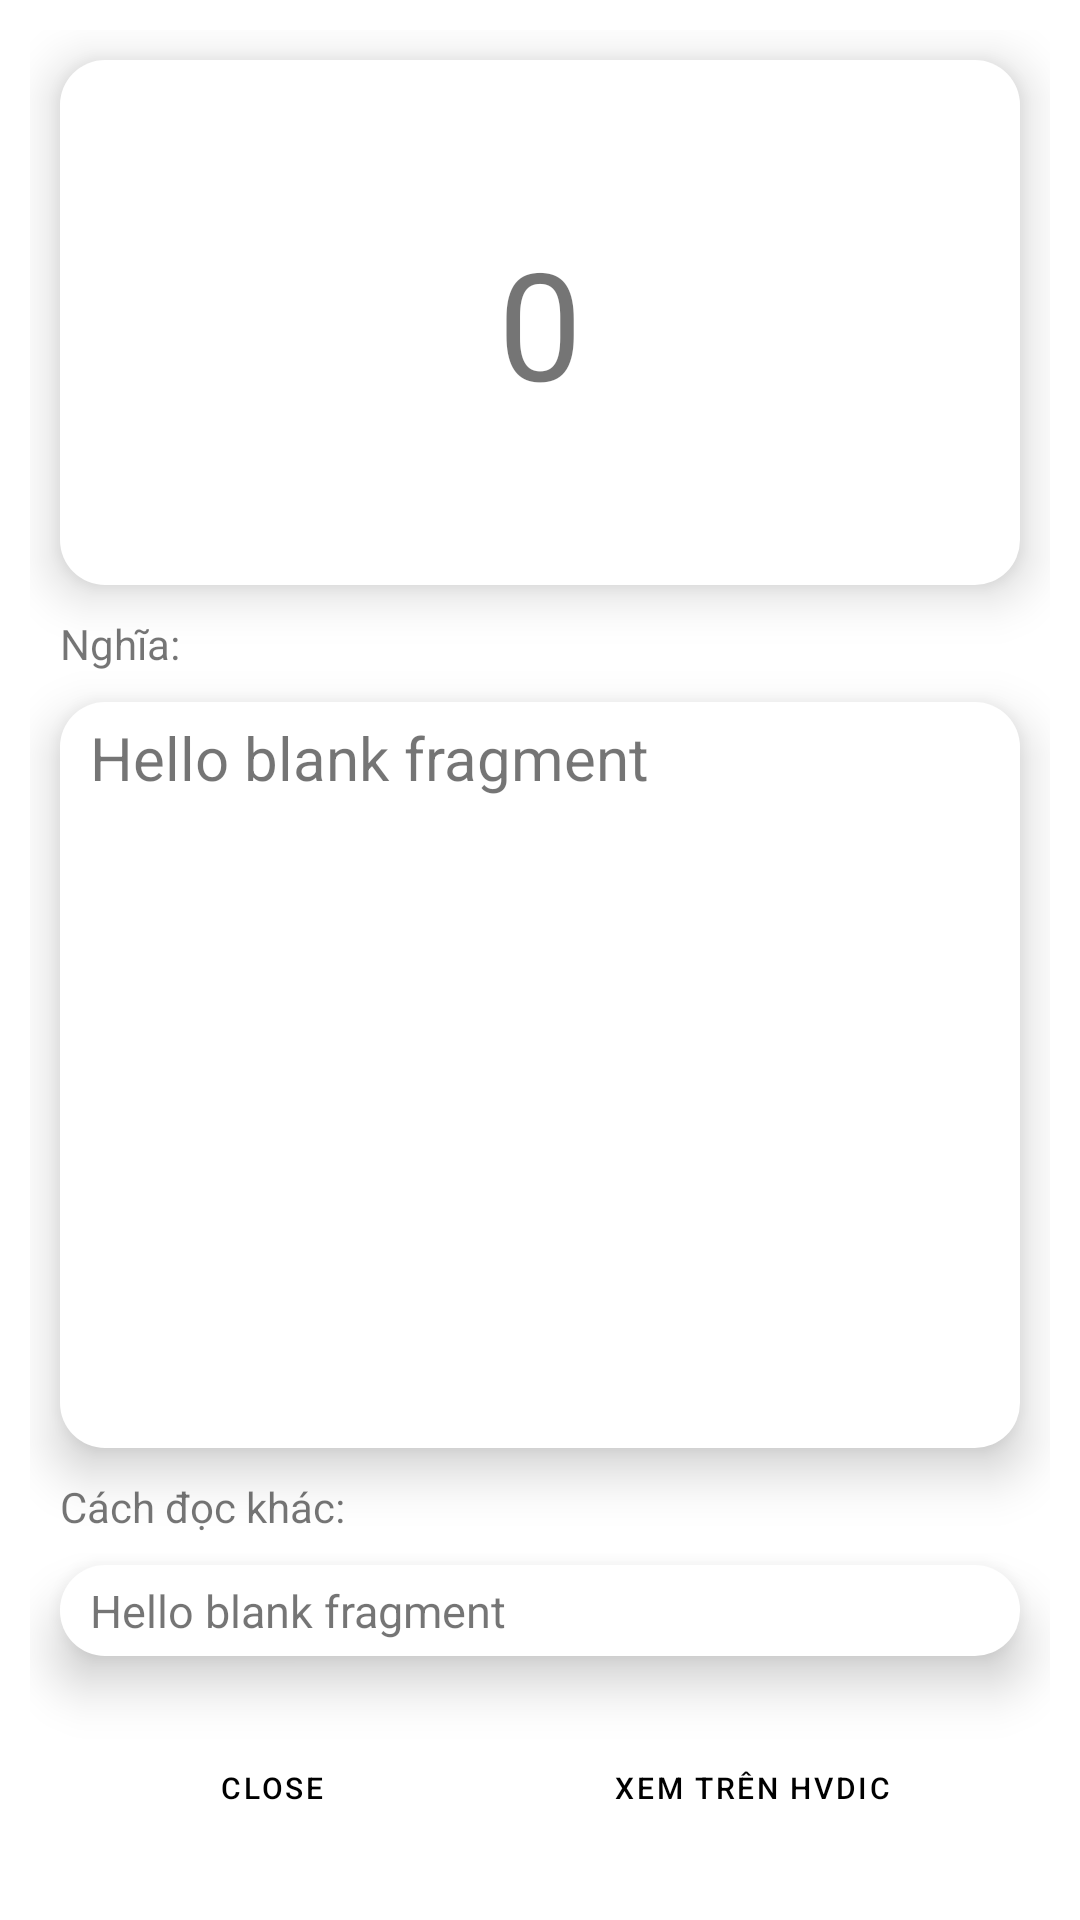

Layout XML and referenced resources for this Android screen:
<!-- AndroidManifest.xml: application theme Theme.NomTuDien -->
<!-- res/layout/activity_detail.xml -->
<?xml version="1.0" encoding="utf-8"?>
<LinearLayout xmlns:android="http://schemas.android.com/apk/res/android"
    android:layout_width="match_parent"
    android:layout_height="match_parent"
    android:layout_gravity="center"
    android:orientation="vertical"
    android:background="@drawable/rounded_border_edittext"
    android:padding="10dp">
    <TableLayout
        android:layout_width="match_parent"
        android:layout_height="match_parent">
        <TextView
            android:id="@+id/chars"
            android:layout_width="match_parent"
            android:layout_height="wrap_content"
            android:layout_weight="1"
            android:gravity="center"
            android:text="0"
            android:textAlignment="center"
            android:layout_margin="10dp"
            android:textSize="50dp"
            android:background="@drawable/style_nad_list"
            android:elevation="10dp">
        </TextView>
        <TextView
            android:layout_width="match_parent"
            android:layout_height="wrap_content"
            android:layout_marginLeft="10dp"
            android:text="Nghĩa: ">
        </TextView>
        <TextView
            android:id="@+id/mean"
            android:layout_width="match_parent"
            android:layout_height="150dp"
            android:scrollHorizontally="true"
            android:paddingLeft="10dp"
            android:layout_weight="1"
            android:text="@string/hello_blank_fragment"
            android:textSize="20dp"
            android:layout_margin="10dp"
            android:scrollbars="vertical"
            android:background="@drawable/style_nad_list"
            android:elevation="10dp">
        </TextView>
        <TextView
            android:layout_width="match_parent"
            android:layout_height="wrap_content"
            android:layout_marginLeft="10dp"
            android:text="Cách đọc khác: ">
        </TextView>
        <TextView
            android:id="@+id/dock"
            android:layout_width="match_parent"
            android:layout_height="wrap_content"
            android:paddingLeft="10dp"
            android:text="@string/hello_blank_fragment"
            android:textSize="15dp"
            android:layout_margin="10dp"
            android:singleLine="true"
            android:background="@drawable/style_nad_list"
            android:elevation="10dp">
        </TextView>
        <TableRow
            android:layout_width="match_parent"
            android:layout_height="wrap_content"
            android:padding="10dp"
            android:weightSum="2">
            <Button
                android:id="@+id/close"
                android:layout_width="wrap_content"
                android:layout_height="wrap_content"
                android:text="close"
                android:textSize="10dp"
                android:textColor="@color/black"
                style="@style/Widget.MaterialComponents.Button.OutlinedButton"
                android:layout_weight="1">
            </Button>
            <Button
                android:id="@+id/webview"
                android:layout_width="wrap_content"
                android:layout_height="wrap_content"
                style="@style/Widget.MaterialComponents.Button.OutlinedButton"
                android:text="Xem trên hvdic"
                android:textSize="10dp"
                android:textColor="@color/black"
                android:layout_weight="1">
            </Button>
        </TableRow>
    </TableLayout>

</LinearLayout>
<!-- resources referenced by this layout -->
<resources>
  <!-- drawable rounded_border_edittext (drawable-v21) -->
  <selector xmlns:android="http://schemas.android.com/apk/res/android">
      <item>
          <shape android:shape="rectangle">
              <solid android:color="#FFFFFF"/>
              <corners android:radius="5dp" />
          </shape>
          <ripple android:color="@color/black"></ripple>
      </item>
  </selector>
  <!-- drawable style_nad_list (drawable) -->
  <shape
          xmlns:android="http://schemas.android.com/apk/res/android"
          android:shape="rectangle"   >
  
          <solid
              android:color="@color/white" >
          </solid>
          <padding
              android:left="5dp"
              android:top="5dp"
              android:right="5dp"
              android:bottom="5dp"    >
          </padding>
  
          <corners
              android:radius="15dp"   >
          </corners>
  
      </shape>
  <string name="hello_blank_fragment">Hello blank fragment</string>
  <style name="Theme.NomTuDien" parent="Theme.MaterialComponents.DayNight.DarkActionBar">
          
          <item name="colorPrimary">#6B000000</item>
          <item name="colorPrimaryVariant">#75000000</item>
          <item name="colorOnPrimary">#FFFFFF</item>
          
          <item name="colorSecondary">@color/teal_200</item>
          <item name="colorSecondaryVariant">@color/teal_700</item>
          <item name="colorOnSecondary">@color/black</item>
          
          <item name="android:statusBarColor" tools:targetApi="l">?attr/colorPrimaryVariant</item>
          
      </style>
  <!-- not gathered from this repository: default colours our renderer supplied (Android Studio template values) -->
  <color name="teal_200">#FF03DAC5</color>
  <color name="teal_700">#FF018786</color>
  <color name="black">#FF000000</color>
  <color name="white">#FFFFFFFF</color>
</resources>
